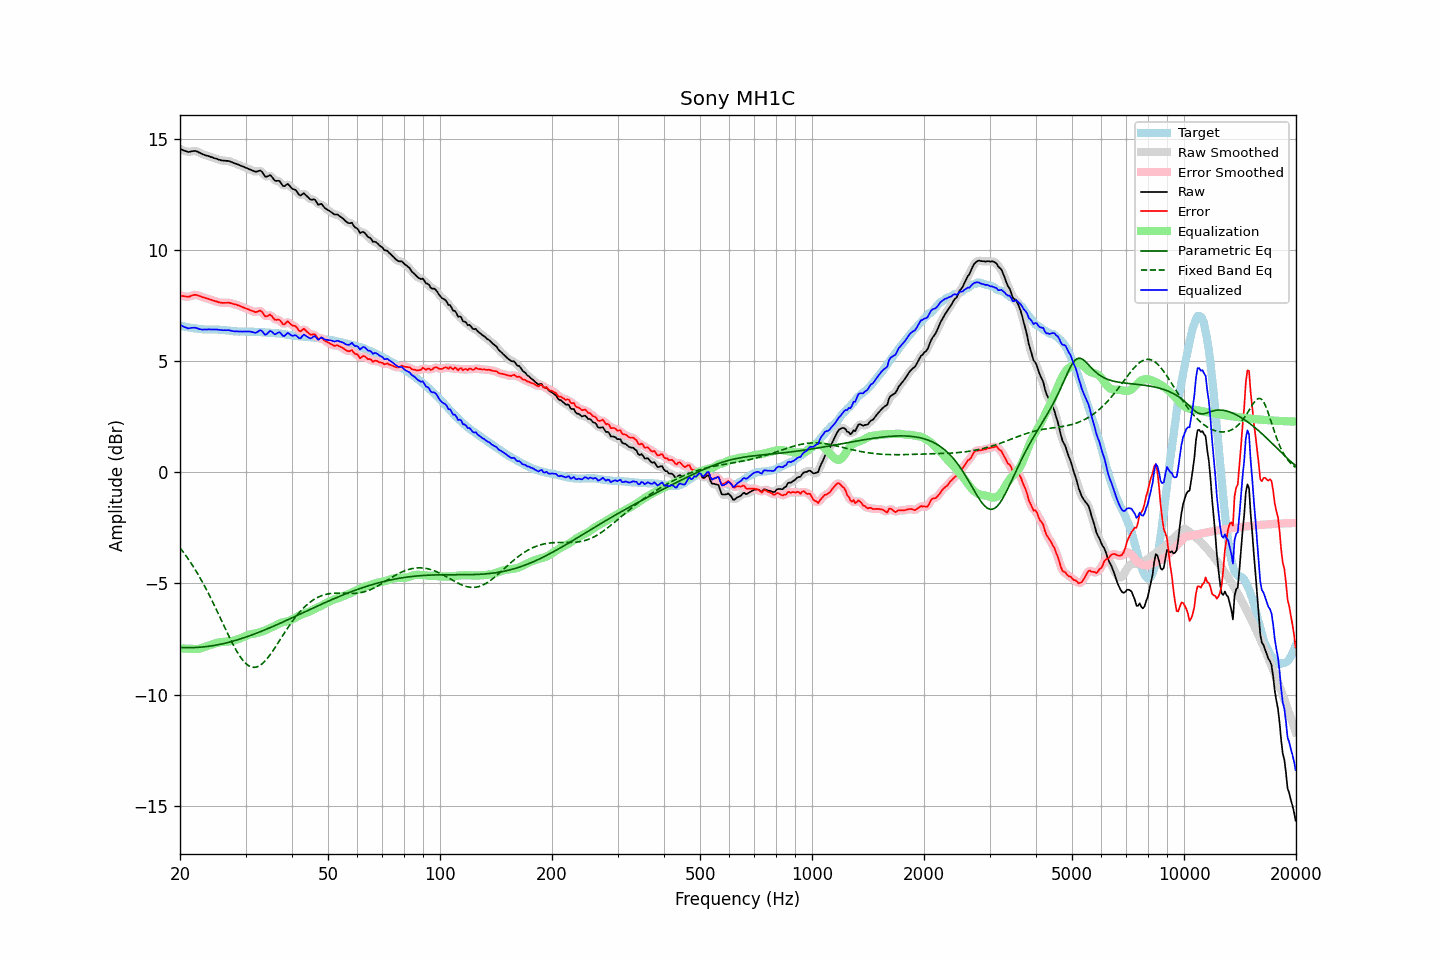

The table this chart was drawn from, first rows:
frequency, raw, error, smoothed, error_smoothed, equalization, parametric_eq, fixed_band_eq, equalized_raw, equalized_smoothed, target
20.00, 14.54, 7.95, 14.54, 7.95, -7.91, -7.88, -3.40, 6.63, 6.63, 6.59
20.20, 14.51, 7.93, 14.51, 7.93, -7.92, -7.88, -3.49, 6.59, 6.59, 6.58
20.40, 14.48, 7.92, 14.48, 7.92, -7.92, -7.88, -3.58, 6.55, 6.55, 6.56
20.61, 14.45, 7.90, 14.45, 7.90, -7.93, -7.88, -3.68, 6.52, 6.52, 6.55
20.81, 14.43, 7.90, 14.42, 7.89, -7.93, -7.89, -3.78, 6.50, 6.49, 6.53
21.02, 14.40, 7.88, 14.41, 7.89, -7.93, -7.89, -3.88, 6.47, 6.48, 6.52
21.23, 14.41, 7.90, 14.41, 7.91, -7.93, -7.89, -3.99, 6.47, 6.48, 6.51
21.44, 14.43, 7.93, 14.42, 7.93, -7.94, -7.89, -4.10, 6.49, 6.49, 6.50
21.66, 14.44, 7.96, 14.44, 7.96, -7.94, -7.88, -4.21, 6.50, 6.50, 6.48
21.87, 14.45, 7.97, 14.45, 7.97, -7.95, -7.88, -4.32, 6.50, 6.50, 6.47
22.09, 14.44, 7.97, 14.43, 7.97, -7.95, -7.88, -4.44, 6.49, 6.48, 6.46
22.31, 14.41, 7.96, 14.41, 7.96, -7.94, -7.87, -4.56, 6.47, 6.47, 6.45
22.54, 14.37, 7.93, 14.37, 7.93, -7.93, -7.87, -4.69, 6.44, 6.44, 6.44
22.76, 14.34, 7.91, 14.34, 7.90, -7.91, -7.86, -4.81, 6.43, 6.43, 6.43
22.99, 14.30, 7.87, 14.30, 7.88, -7.89, -7.86, -4.94, 6.41, 6.42, 6.43
23.22, 14.28, 7.86, 14.28, 7.85, -7.86, -7.85, -5.08, 6.42, 6.42, 6.42
23.45, 14.25, 7.83, 14.25, 7.83, -7.83, -7.84, -5.21, 6.42, 6.42, 6.42
23.69, 14.23, 7.81, 14.23, 7.81, -7.81, -7.83, -5.35, 6.42, 6.42, 6.42
23.92, 14.21, 7.79, 14.21, 7.79, -7.78, -7.82, -5.49, 6.43, 6.42, 6.42
24.16, 14.18, 7.76, 14.18, 7.76, -7.76, -7.81, -5.64, 6.42, 6.42, 6.42
24.40, 14.16, 7.74, 14.16, 7.74, -7.74, -7.80, -5.78, 6.42, 6.42, 6.42
24.65, 14.13, 7.71, 14.13, 7.71, -7.71, -7.79, -5.93, 6.42, 6.42, 6.42
24.89, 14.11, 7.69, 14.11, 7.69, -7.69, -7.78, -6.08, 6.42, 6.42, 6.42
25.14, 14.09, 7.67, 14.08, 7.67, -7.67, -7.76, -6.23, 6.42, 6.42, 6.42
25.39, 14.06, 7.64, 14.06, 7.65, -7.65, -7.75, -6.39, 6.41, 6.41, 6.42
25.65, 14.04, 7.63, 14.04, 7.63, -7.64, -7.73, -6.54, 6.40, 6.40, 6.40
25.91, 14.02, 7.62, 14.02, 7.62, -7.63, -7.72, -6.69, 6.39, 6.39, 6.40
26.16, 14.01, 7.62, 14.01, 7.62, -7.62, -7.70, -6.85, 6.38, 6.39, 6.39
26.43, 14.01, 7.62, 14.01, 7.62, -7.62, -7.69, -7.00, 6.39, 6.39, 6.39
26.69, 14.00, 7.62, 14.00, 7.62, -7.61, -7.67, -7.16, 6.38, 6.39, 6.38
26.96, 14.00, 7.63, 13.99, 7.62, -7.61, -7.65, -7.31, 6.39, 6.39, 6.37
27.23, 13.98, 7.61, 13.98, 7.61, -7.60, -7.63, -7.46, 6.38, 6.37, 6.37
27.50, 13.95, 7.59, 13.95, 7.59, -7.59, -7.61, -7.60, 6.36, 6.36, 6.36
27.77, 13.92, 7.57, 13.92, 7.57, -7.58, -7.59, -7.74, 6.34, 6.34, 6.35
28.05, 13.89, 7.55, 13.89, 7.55, -7.56, -7.57, -7.88, 6.33, 6.34, 6.34
28.33, 13.87, 7.54, 13.87, 7.53, -7.53, -7.55, -8.01, 6.34, 6.33, 6.33
28.62, 13.84, 7.51, 13.84, 7.51, -7.51, -7.53, -8.13, 6.33, 6.33, 6.33
28.90, 13.81, 7.49, 13.81, 7.48, -7.48, -7.51, -8.24, 6.33, 6.33, 6.32
29.19, 13.78, 7.45, 13.78, 7.45, -7.45, -7.48, -8.35, 6.33, 6.33, 6.33
29.48, 13.75, 7.42, 13.75, 7.42, -7.42, -7.46, -8.44, 6.32, 6.32, 6.33
29.78, 13.72, 7.39, 13.72, 7.39, -7.39, -7.44, -8.53, 6.33, 6.33, 6.33
30.08, 13.69, 7.36, 13.69, 7.36, -7.36, -7.41, -8.60, 6.33, 6.33, 6.33
30.38, 13.66, 7.34, 13.66, 7.34, -7.33, -7.39, -8.66, 6.33, 6.33, 6.32
30.68, 13.63, 7.31, 13.63, 7.31, -7.30, -7.36, -8.71, 6.33, 6.33, 6.32
30.99, 13.60, 7.28, 13.60, 7.28, -7.28, -7.33, -8.74, 6.32, 6.32, 6.32
31.30, 13.57, 7.25, 13.57, 7.25, -7.27, -7.31, -8.76, 6.30, 6.30, 6.32
31.61, 13.54, 7.22, 13.54, 7.22, -7.26, -7.28, -8.77, 6.28, 6.28, 6.32
31.93, 13.51, 7.20, 13.52, 7.21, -7.24, -7.25, -8.77, 6.27, 6.28, 6.31
32.24, 13.52, 7.22, 13.53, 7.23, -7.22, -7.23, -8.75, 6.30, 6.31, 6.30
32.57, 13.55, 7.25, 13.55, 7.25, -7.20, -7.20, -8.71, 6.35, 6.35, 6.30
32.89, 13.57, 7.27, 13.55, 7.25, -7.18, -7.17, -8.67, 6.39, 6.37, 6.30
33.22, 13.51, 7.21, 13.49, 7.19, -7.16, -7.14, -8.62, 6.35, 6.33, 6.30
33.55, 13.40, 7.11, 13.40, 7.11, -7.14, -7.11, -8.55, 6.26, 6.26, 6.29
33.89, 13.29, 7.01, 13.32, 7.04, -7.11, -7.08, -8.48, 6.18, 6.21, 6.28
34.23, 13.29, 7.01, 13.30, 7.02, -7.08, -7.05, -8.40, 6.21, 6.23, 6.28
34.57, 13.32, 7.04, 13.32, 7.05, -7.04, -7.02, -8.31, 6.28, 6.28, 6.27
34.92, 13.36, 7.09, 13.33, 7.06, -7.00, -6.99, -8.21, 6.36, 6.33, 6.27
35.27, 13.30, 7.03, 13.28, 7.02, -6.97, -6.96, -8.11, 6.33, 6.31, 6.27
35.62, 13.20, 6.93, 13.21, 6.95, -6.94, -6.93, -8.00, 6.26, 6.26, 6.27
35.97, 13.11, 6.86, 13.14, 6.88, -6.91, -6.90, -7.90, 6.20, 6.23, 6.25
... 635 more rows
